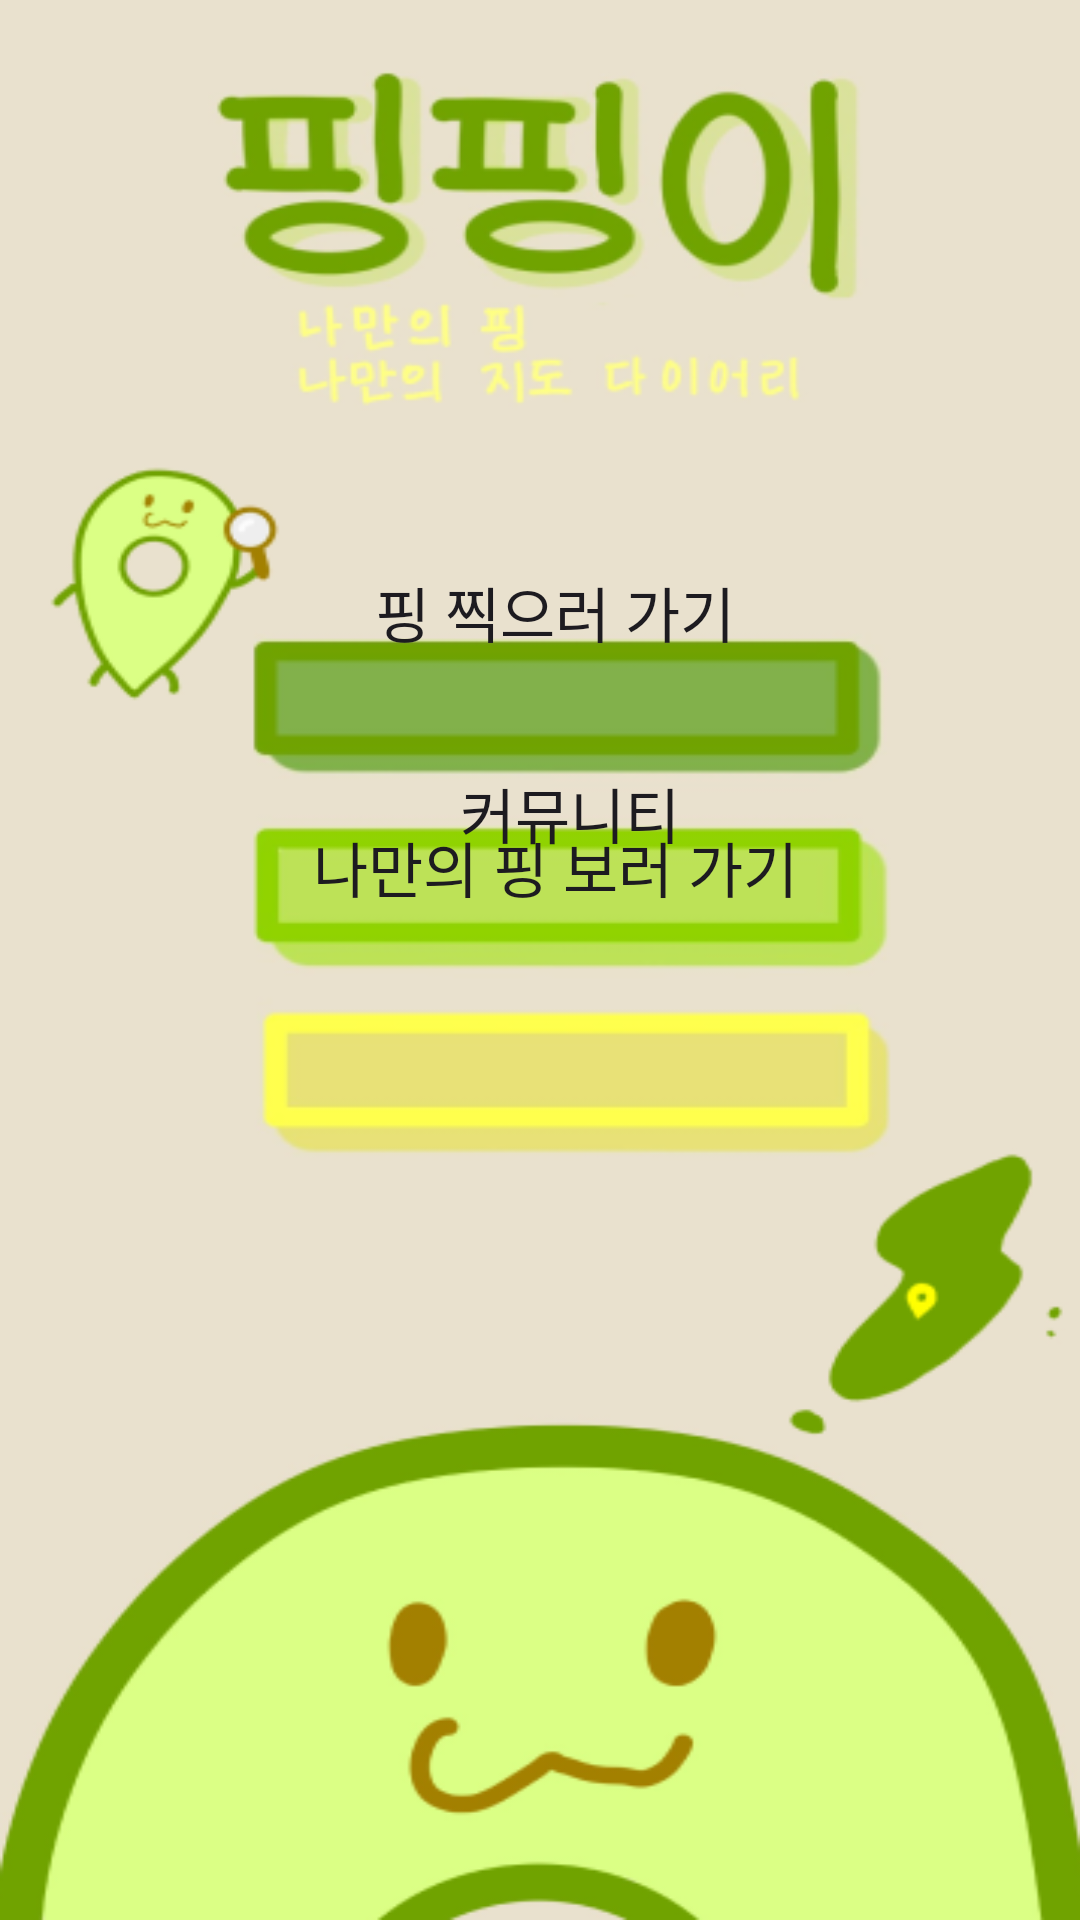

Here is an Android app screen rendered from its layout file. Give the layout XML and the strings, colors and styles it references.
<!-- AndroidManifest.xml: activity theme Theme.PingPingE -->
<!-- res/layout/activity_main.xml -->
<?xml version="1.0" encoding="utf-8"?>
<androidx.constraintlayout.widget.ConstraintLayout xmlns:android="http://schemas.android.com/apk/res/android"
    xmlns:app="http://schemas.android.com/apk/res-auto"
    xmlns:tools="http://schemas.android.com/tools"
    android:layout_width="match_parent"
    android:layout_height="match_parent"
    android:background="@drawable/background"
    android:fitsSystemWindows="true"
    tools:context=".MainActivity">

    <Button
        android:id="@+id/mapButton"
        android:layout_width="wrap_content"
        android:layout_height="wrap_content"
        android:background="@android:color/transparent"
        app:layout_constraintStart_toStartOf="parent"
        app:layout_constraintEnd_toEndOf="parent"
        app:layout_constraintTop_toTopOf="parent"
        app:layout_constraintBottom_toBottomOf="parent"
        android:text="핑 찍으러 가기"
        android:textSize="20dp"
        android:layout_marginStart="10dp"
        android:layout_marginBottom="232dp"/>

    <Button
        android:id="@+id/pingButton"
        android:layout_width="wrap_content"
        android:layout_height="wrap_content"
        android:background="@android:color/transparent"
        app:layout_constraintStart_toStartOf="parent"
        app:layout_constraintEnd_toEndOf="parent"
        app:layout_constraintTop_toTopOf="parent"
        app:layout_constraintBottom_toBottomOf="parent"
        android:text="나만의 핑 보러 가기"
        android:textSize="20dp"
        android:layout_marginStart="10dp"
        android:layout_marginBottom="62dp"/>

    <Button
        android:id="@+id/communityButton"
        android:layout_width="wrap_content"
        android:layout_height="wrap_content"
        android:background="@android:color/transparent"
        app:layout_constraintStart_toStartOf="parent"
        app:layout_constraintEnd_toEndOf="parent"
        app:layout_constraintBottom_toBottomOf="parent"
        android:text="커뮤니티"
        android:textSize="20dp"
        android:layout_marginStart="20dp"
        android:layout_marginBottom="345dp"/>

</androidx.constraintlayout.widget.ConstraintLayout>
<!-- resources referenced by this layout -->
<resources>
  <!-- drawable background: png bitmap (drawable, 83558 bytes) -->
  <style name="Theme.PingPingE" parent="Base.Theme.PingPingE" />
  <style name="Base.Theme.PingPingE" parent="Theme.Material3.DayNight.NoActionBar">
          <item name="colorPrimary">@color/green</item>
      </style>
  <color name="green">#009900</color>
</resources>
